Dataset: augmented_images (GitHub, agiftsanyazhar/Visi-Komputer). Classes: apple, banana, beetroot, bell pepper, cabbage, capsicum, carrot, cauliflower.

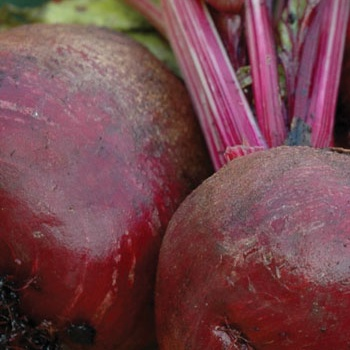
Label: beetroot

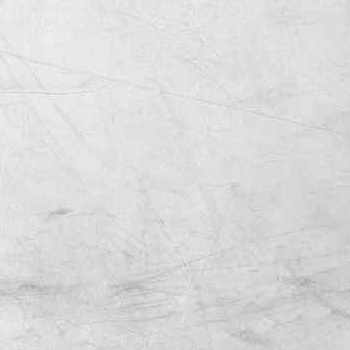
Label: bell pepper

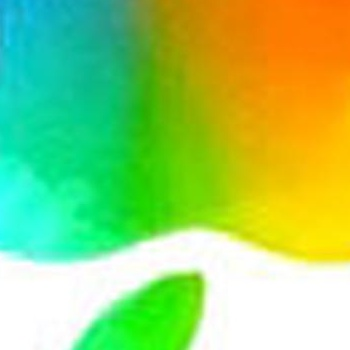
Label: apple

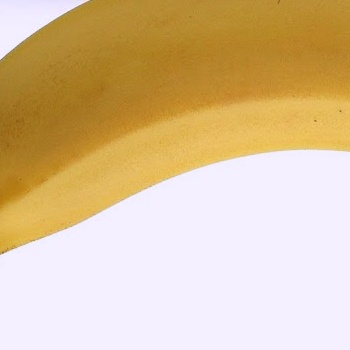
Label: banana

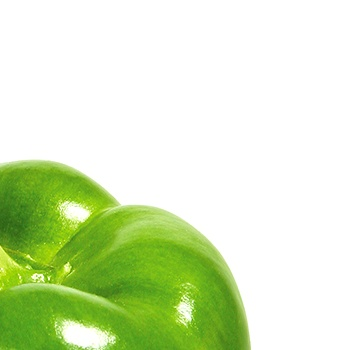
Label: capsicum

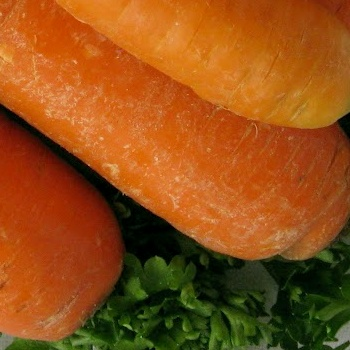
Label: carrot
